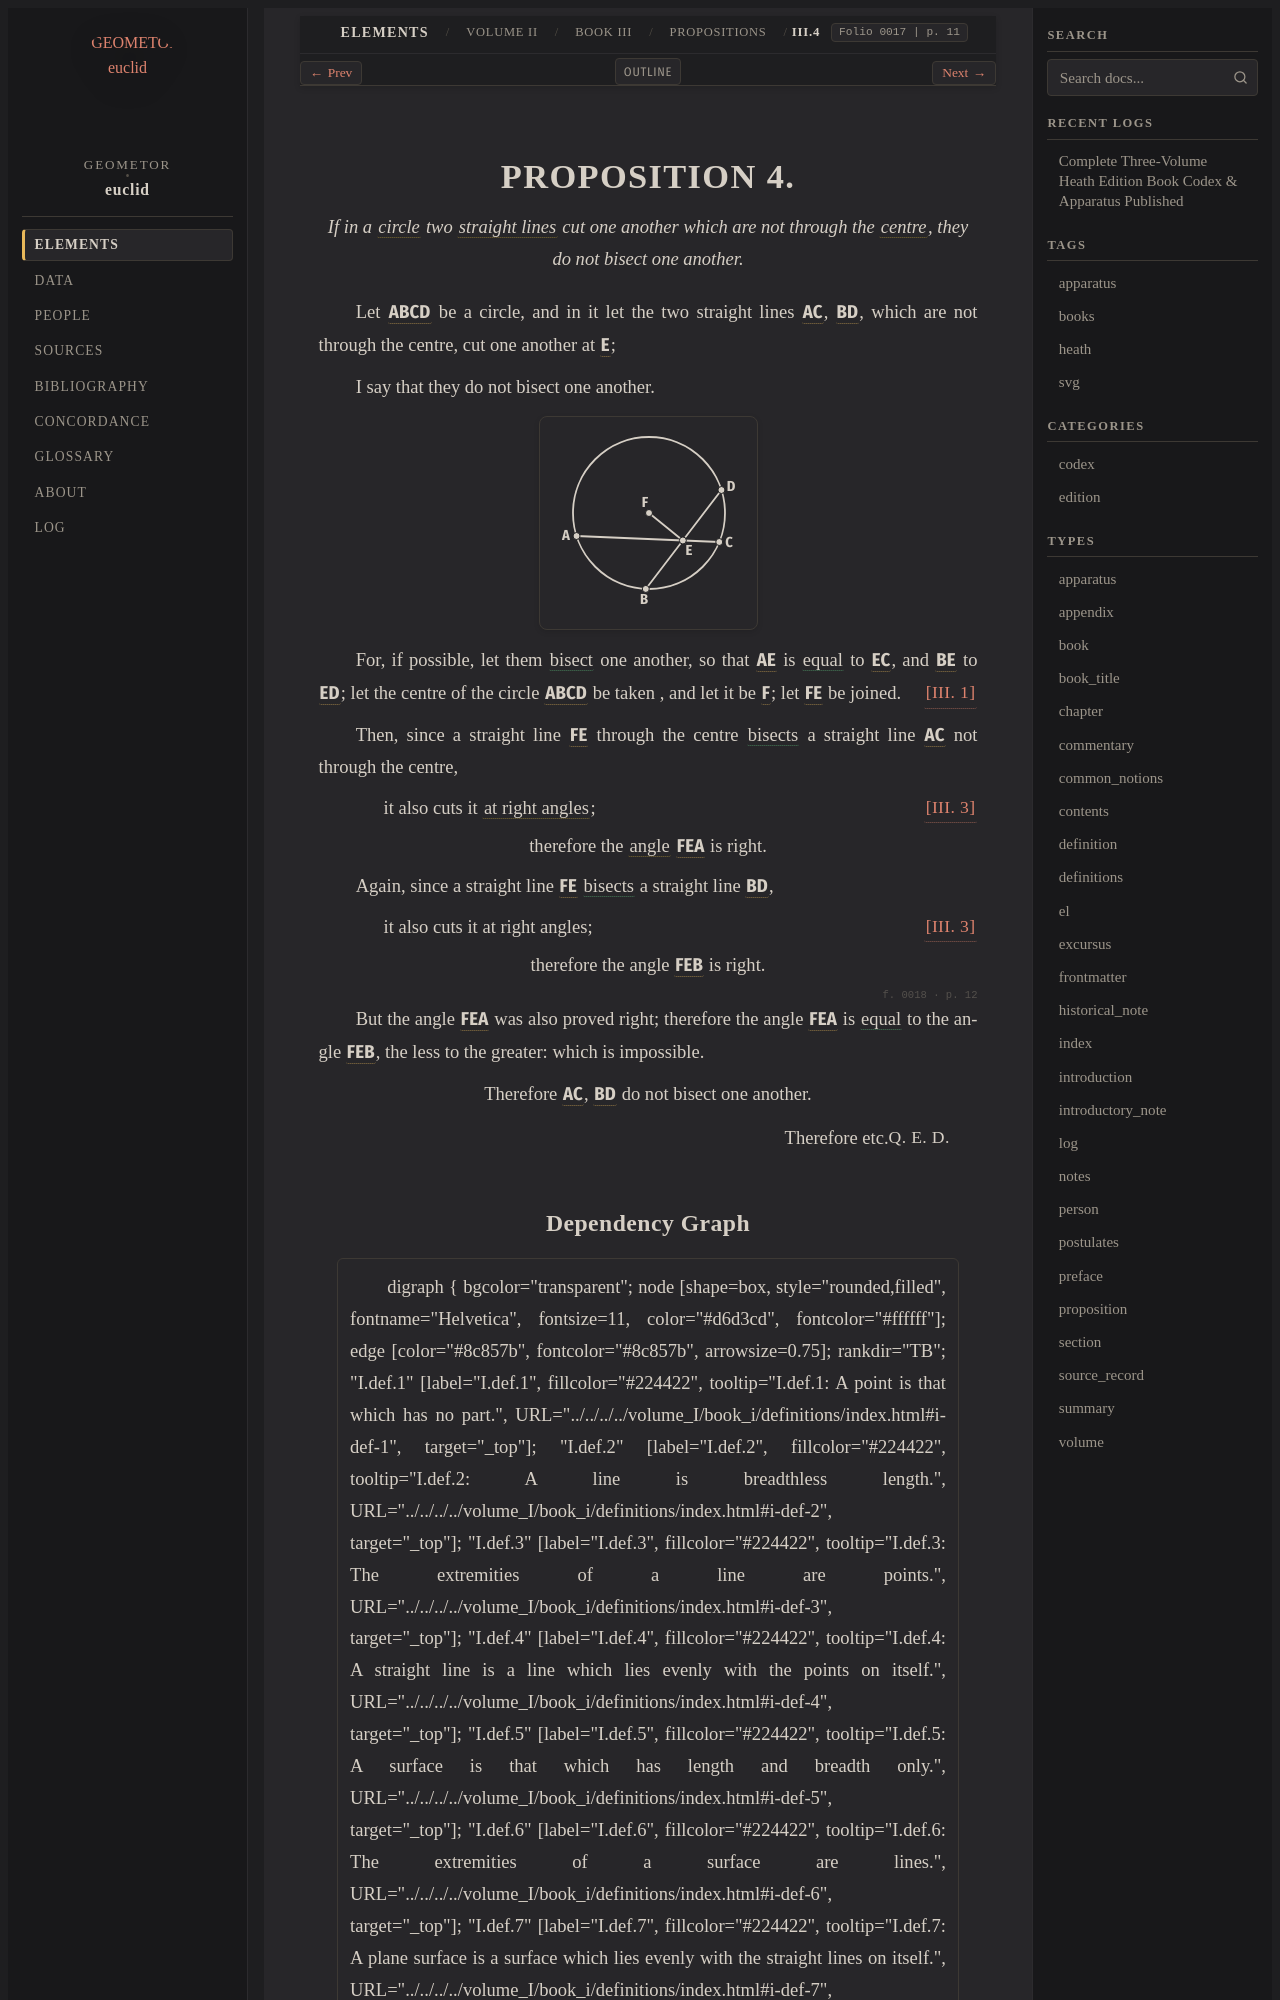

repository: geometor/euclid · page: heath/volume_II/book_iii/propositions/04/index.html · generator: sphinx

:canonical_id: III.4
:volume: II
:book: III
:proposition: 4
:type: proposition
:title: Proposition III.4
:folios: 0017, 0018
:folio: 0017
:page: 11
:pages: 11, 12
:dependencies: I.def.4, I.def.15, I.def.16, III.1, III.3

.. _III.4:

.. folio:: 0017
   :page: 11

PROPOSITION 4.
==============

.. enunciation::

   If in a :term:`circle <circle>` two :term:`straight lines <straight-line>` cut one another which are not through the :term:`centre <centre>`, they do not bisect one another.

Let :g:`ABCD <0017.g1:( A B C D )>` be a circle, and in it let the two straight lines :g:`AC <0017.g1:/ A C />`, :g:`BD <0017.g1:/ B D />`, which are not through the centre, cut one another at :g:`E <0017.g1:E>`;

I say that they do not bisect one another.

.. picture:: 0017.g1.svg
   :alt: Proposition 4

For, if possible, let them :eq:`bisect <0017.g1:/ A E / = 0017.g1:/ E C /; 0017.g1:/ B E / = 0017.g1:/ E D />` one another, so that :g:`AE <0017.g1:/ A E />` is :eq:`equal <0017.g1:/ A E / = 0017.g1:/ E C /; 0017.g1:/ B E / = 0017.g1:/ E D />` to :g:`EC <0017.g1:/ E C />`, and :g:`BE <0017.g1:/ B E />` to :g:`ED <0017.g1:/ E D />`; let the centre of the circle :g:`ABCD <0017.g1:( A B C D )>` be taken :just:`[III. 1] <III.1>`, and let it be :g:`F <0017.g1:F>`; let :g:`FE <0017.g1:/ F E />` be joined.

Then, since a straight line :g:`FE <0017.g1:/ F E />` through the centre :eq:`bisects <0017.g1:/ A E / = 0017.g1:/ E C />` a straight line :g:`AC <0017.g1:/ A C />` not through the centre,

.. subclause:: [III. 3] <III.3>

   it also cuts it :term:`at right angles <right-angle>`;

.. assertion::

   therefore the :term:`angle <plane-angle>` :g:`FEA <0017.g1:< F E A )>` is right.

Again, since a straight line :g:`FE <0017.g1:/ F E />` :eq:`bisects <0017.g1:/ B E / = 0017.g1:/ E D />` a straight line :g:`BD <0017.g1:/ B D />`,

.. subclause:: [III. 3] <III.3>

   it also cuts it at right angles;

.. assertion::

   therefore the angle :g:`FEB <0017.g1:< F E B )>` is right.

.. _folio-ii-0018:

.. folio:: 0018
   :page: 12

But the angle :g:`FEA <0017.g1:< F E A )>` was also proved right; therefore the angle :g:`FEA <0017.g1:< F E A )>` is :eq:`equal <0017.g1:< F E A ) = 0017.g1:< F E B )>` to the angle :g:`FEB <0017.g1:< F E B )>`, the less to the greater: which is impossible.

.. assertion::

   Therefore :g:`AC <0017.g1:/ A C />`, :g:`BD <0017.g1:/ B D />` do not bisect one another.

.. qed::

   Therefore etc. :just:`Q. E. D.`
